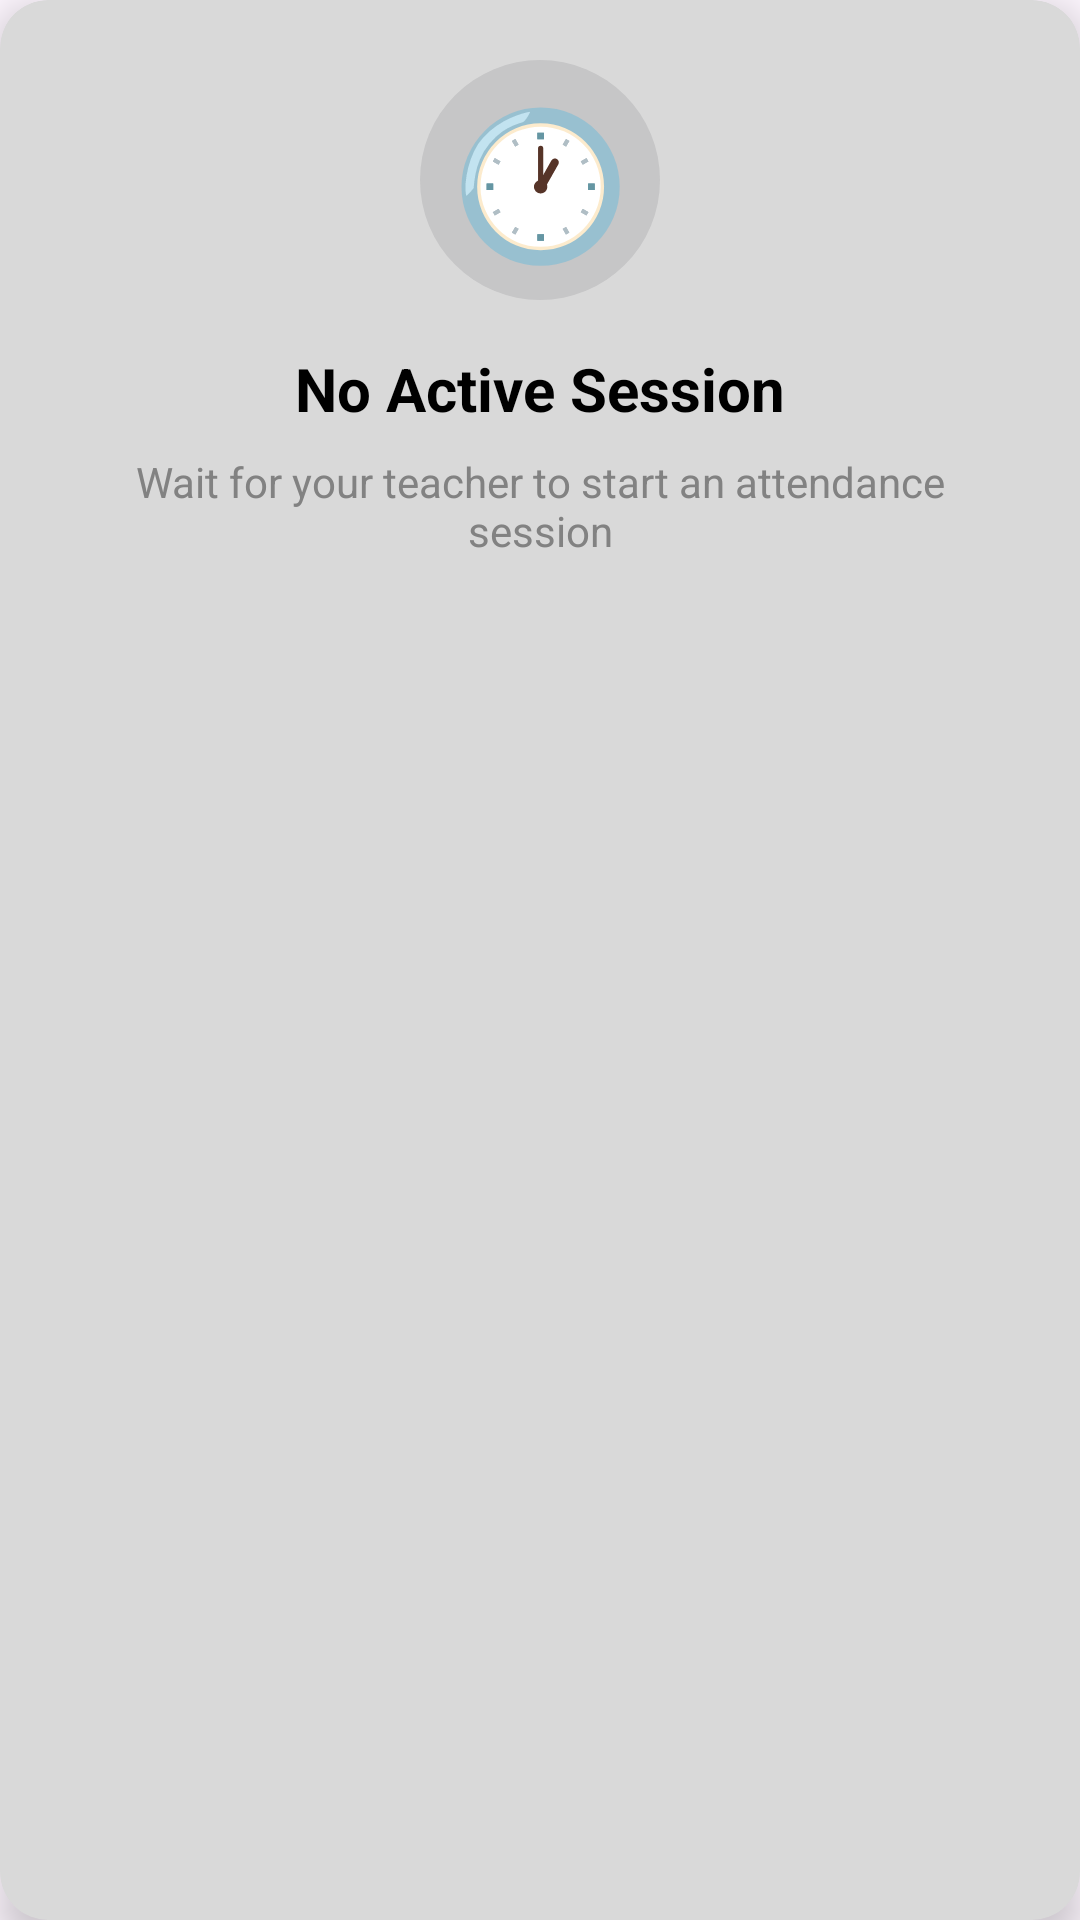

The Android layout XML behind this screen, and the referenced resources:
<!-- AndroidManifest.xml: application theme Theme.AuthTest -->
<!-- res/layout/students_attendance_status_card.xml -->
<?xml version="1.0" encoding="utf-8"?>
<androidx.cardview.widget.CardView
    xmlns:android="http://schemas.android.com/apk/res/android"
    xmlns:app="http://schemas.android.com/apk/res-auto"
    android:id="@+id/studentAttendanceCard"
    android:layout_width="match_parent"
    android:layout_height="wrap_content"
    android:layout_marginBottom="15dp"
    app:cardCornerRadius="16dp"
    app:cardElevation="8dp"
    app:cardBackgroundColor="#D9D9D9">

    <LinearLayout
        android:layout_width="match_parent"
        android:layout_height="wrap_content"
        android:orientation="vertical"
        android:padding="20dp"
        android:gravity="center">

        <TextView
            android:id="@+id/clockIcon"
            android:layout_width="80dp"
            android:layout_height="80dp"
            android:gravity="center"
            android:text="🕐"
            android:textAlignment="center"
            android:textSize="48sp"
            android:background="@drawable/rounded_corners"
            android:backgroundTint="#C6C6C7"
            android:layout_marginBottom="16dp" />

        <TextView
            android:id="@+id/sessionStatusTitle"
            android:layout_width="wrap_content"
            android:layout_height="wrap_content"
            android:text="No Active Session"
            android:textColor="#000000"
            android:textSize="20sp"
            android:textStyle="bold"
            android:layout_marginBottom="8dp" />

        <TextView
            android:id="@+id/sessionStatusDescription"
            android:layout_width="wrap_content"
            android:layout_height="wrap_content"
            android:text="Wait for your teacher to start an attendance session"
            android:textColor="#828282"
            android:textSize="14sp"
            android:textAlignment="center"
            android:gravity="center"
            android:layout_marginBottom="16dp" />

        <androidx.appcompat.widget.AppCompatButton
            android:id="@+id/markAttendanceButton"
            android:layout_width="match_parent"
            android:layout_height="64dp"
            android:text="Mark Attendance"
            android:textAllCaps="false"
            android:textSize="16sp"
            android:textStyle="bold"
            android:textColor="#000000"
            android:background="@drawable/create_account_button"
            android:visibility="gone" />

    </LinearLayout>

</androidx.cardview.widget.CardView>
<!-- resources referenced by this layout -->
<resources>
  <!-- drawable rounded_corners (drawable) -->
  <?xml version="1.0" encoding="utf-8"?>
  <shape xmlns:android="http://schemas.android.com/apk/res/android"
      android:shape="rectangle">
      <solid android:color="#232323" />
      <corners android:radius="50dp" />
  </shape>
  <style name="Theme.AuthTest" parent="Base.Theme.AuthTest" />
  <style name="Base.Theme.AuthTest" parent="Theme.Material3.DayNight.NoActionBar">
          
          
      </style>
</resources>
